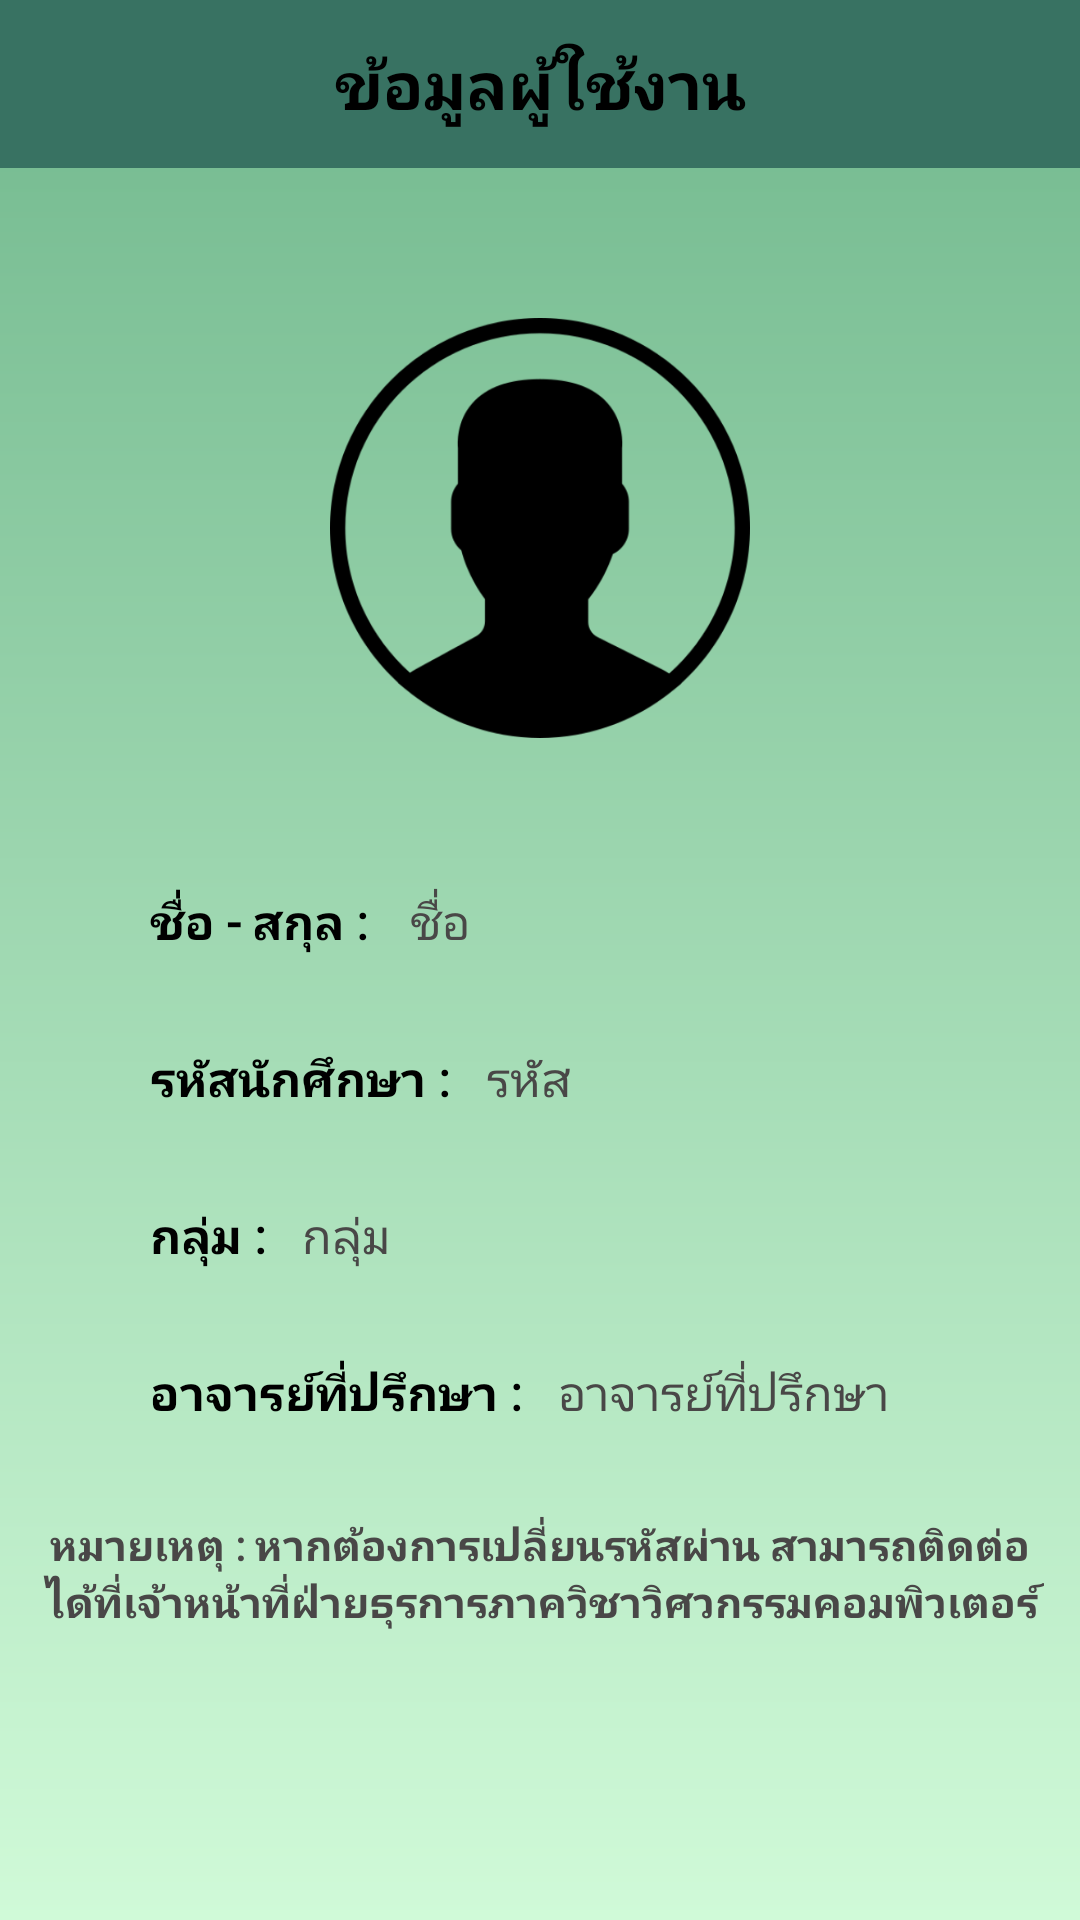

Produce the Android XML layout that renders to this screen, including the resource entries it uses.
<!-- AndroidManifest.xml: application theme AppTheme -->
<!-- res/layout/activity_profile_user__page.xml -->
<?xml version="1.0" encoding="utf-8"?>

<android.support.constraint.ConstraintLayout xmlns:android="http://schemas.android.com/apk/res/android"
    xmlns:app="http://schemas.android.com/apk/res-auto"
    xmlns:tools="http://schemas.android.com/tools"
    android:layout_width="match_parent"
    android:layout_height="match_parent"
    android:background="@drawable/backgroundcolor"
    tools:context=".ProfileUser_Page">

    <include
        android:id="@+id/toolbar_1"
        layout="@layout/toolbar"
        tools:layout_editor_absoluteX="0dp"
        tools:layout_editor_absoluteY="0dp"></include>

    <TextView
        android:id="@+id/txTopic"
        android:layout_width="0dp"
        android:layout_height="wrap_content"
        android:layout_marginStart="8dp"
        android:layout_marginLeft="8dp"
        android:layout_marginEnd="8dp"
        android:layout_marginRight="8dp"
        android:fontFamily="@font/modern"
        android:text="ข้อมูลผู้ใช้งาน"
        android:textAlignment="center"
        android:textColor="#000000"
        android:textSize="22dp"
        android:textStyle="bold"
        app:layout_constraintBottom_toBottomOf="@+id/toolbar_1"
        app:layout_constraintEnd_toEndOf="parent"
        app:layout_constraintStart_toStartOf="parent"
        app:layout_constraintTop_toTopOf="@+id/toolbar_1"
        app:layout_constraintWidth_percent="1" />

    <ImageView
        android:id="@+id/impro"
        android:layout_width="140dp"
        android:layout_height="140dp"
        android:layout_marginStart="8dp"
        android:layout_marginLeft="8dp"
        android:layout_marginTop="50dp"
        android:layout_marginEnd="8dp"
        android:layout_marginRight="8dp"
        app:layout_constraintEnd_toEndOf="parent"
        app:layout_constraintStart_toStartOf="parent"
        app:layout_constraintTop_toBottomOf="@+id/toolbar_1"
        app:srcCompat="@drawable/improfile" />


    <TextView
        android:id="@+id/txname"
        android:layout_width="wrap_content"
        android:layout_height="wrap_content"
        android:layout_marginStart="50dp"
        android:layout_marginLeft="50dp"
        android:layout_marginTop="50dp"
        android:fontFamily="@font/modern"
        android:text="ชื่อ - สกุล : "
        android:textAlignment="center"
        android:textColor="#000000"
        android:textSize="16dp"
        android:textStyle="bold"
        app:layout_constraintStart_toStartOf="parent"
        app:layout_constraintTop_toBottomOf="@+id/impro" />

    <TextView
        android:id="@+id/txid"
        android:layout_width="wrap_content"
        android:layout_height="wrap_content"
        android:layout_marginStart="50dp"
        android:layout_marginLeft="50dp"
        android:layout_marginTop="30dp"
        android:fontFamily="@font/modern"
        android:text="รหัสนักศึกษา : "
        android:textAlignment="center"
        android:textColor="#000000"
        android:textSize="16dp"
        android:textStyle="bold"
        app:layout_constraintStart_toStartOf="parent"
        app:layout_constraintTop_toBottomOf="@+id/txname" />

    <TextView
        android:id="@+id/textViewname"
        android:layout_width="wrap_content"
        android:layout_height="wrap_content"
        android:layout_marginStart="10dp"
        android:layout_marginLeft="10dp"
        android:layout_marginTop="50dp"
        android:fontFamily="@font/modern"
        android:text="ชื่อ"
        android:textAlignment="center"
        android:textColor="#494747"
        android:textSize="16dp"
        app:layout_constraintStart_toEndOf="@+id/txname"
        app:layout_constraintTop_toBottomOf="@+id/impro" />

    <TextView
        android:id="@+id/textViewid"
        android:layout_width="wrap_content"
        android:layout_height="wrap_content"
        android:layout_marginStart="8dp"
        android:layout_marginLeft="8dp"
        android:layout_marginTop="30dp"
        android:fontFamily="@font/modern"
        android:text="รหัส"
        android:textAlignment="center"
        android:textColor="#494747"
        android:textSize="16dp"
        app:layout_constraintStart_toEndOf="@+id/txid"
        app:layout_constraintTop_toBottomOf="@+id/textViewname" />

    <TextView
        android:id="@+id/text_note"
        android:layout_width="336dp"
        android:layout_height="wrap_content"
        android:layout_marginStart="8dp"
        android:layout_marginLeft="8dp"
        android:layout_marginTop="30dp"
        android:layout_marginEnd="8dp"
        android:layout_marginRight="8dp"
        android:fontFamily="@font/modern"
        android:text="หมายเหตุ : หากต้องการเปลี่ยนรหัสผ่าน สามารถติดต่อได้ที่เจ้าหน้าที่ฝ่ายธุรการภาควิชาวิศวกรรมคอมพิวเตอร์"
        android:textAlignment="center"
        android:textColor="#494747"
        android:textSize="14dp"
        android:textStyle="bold"
        app:layout_constraintEnd_toEndOf="parent"
        app:layout_constraintHorizontal_bias="0.491"
        app:layout_constraintStart_toStartOf="parent"
        app:layout_constraintTop_toBottomOf="@+id/text_advisor" />

    <TextView
        android:id="@+id/textView28"
        android:layout_width="wrap_content"
        android:layout_height="wrap_content"
        android:layout_marginStart="50dp"
        android:layout_marginLeft="50dp"
        android:layout_marginTop="30dp"
        android:fontFamily="@font/modern"
        android:text="กลุ่ม : "
        android:textAlignment="center"
        android:textColor="#000000"
        android:textSize="16dp"
        android:textStyle="bold"
        app:layout_constraintStart_toStartOf="parent"
        app:layout_constraintTop_toBottomOf="@+id/txid" />

    <TextView
        android:id="@+id/textView29"
        android:layout_width="wrap_content"
        android:layout_height="wrap_content"
        android:layout_marginStart="50dp"
        android:layout_marginLeft="50dp"
        android:layout_marginTop="30dp"
        android:fontFamily="@font/modern"
        android:text="อาจารย์ที่ปรึกษา : "
        android:textAlignment="center"
        android:textColor="#000000"
        android:textSize="16dp"
        android:textStyle="bold"
        app:layout_constraintStart_toStartOf="parent"
        app:layout_constraintTop_toBottomOf="@+id/textView28" />

    <TextView
        android:id="@+id/text_section"
        android:layout_width="wrap_content"
        android:layout_height="wrap_content"
        android:layout_marginStart="8dp"
        android:layout_marginLeft="8dp"
        android:layout_marginTop="30dp"
        android:fontFamily="@font/modern"
        android:text="กลุ่ม"
        android:textAlignment="center"
        android:textColor="#494747"
        android:textSize="16dp"
        app:layout_constraintStart_toEndOf="@+id/textView28"
        app:layout_constraintTop_toBottomOf="@+id/txid" />

    <TextView
        android:id="@+id/text_advisor"
        android:layout_width="wrap_content"
        android:layout_height="wrap_content"
        android:layout_marginStart="8dp"
        android:layout_marginLeft="8dp"
        android:layout_marginTop="30dp"
        android:fontFamily="@font/modern"
        android:text="อาจารย์ที่ปรึกษา"
        android:textAlignment="center"
        android:textColor="#494747"
        android:textSize="16dp"
        app:layout_constraintStart_toEndOf="@+id/textView29"
        app:layout_constraintTop_toBottomOf="@+id/textView28" />


</android.support.constraint.ConstraintLayout>
<!-- res/layout/toolbar.xml (included above) -->
<?xml version="1.0" encoding="utf-8"?>

<android.support.v7.widget.Toolbar xmlns:android="http://schemas.android.com/apk/res/android"
    android:id="@+id/toolbar_1"
    android:layout_width="match_parent"
    android:layout_height="wrap_content"
    android:background="#387262"></android.support.v7.widget.Toolbar>
<!-- resources referenced by this layout -->
<resources>
  <!-- drawable backgroundcolor (drawable) -->
  <?xml version="1.0" encoding="utf-8"?>
  
  <shape xmlns:android="http://schemas.android.com/apk/res/android">
  
      <gradient
          android:startColor="#71B88D"
          android:endColor="#D0FAD8"
          android:angle="270"
          />
  
  </shape>
  <!-- drawable improfile: webp bitmap (drawable, 12982 bytes) -->
  <style name="AppTheme" parent="Theme.AppCompat.Light.NoActionBar">
          
          <item name="colorPrimary">@color/colorPrimary</item>
          <item name="colorPrimaryDark">@color/colorPrimaryDark</item>
          <item name="colorAccent">@color/colorAccent</item>
      </style>
  <color name="colorPrimary">#387262</color>
  <color name="colorPrimaryDark">#00574B</color>
  <color name="colorAccent">#387262</color>
</resources>
